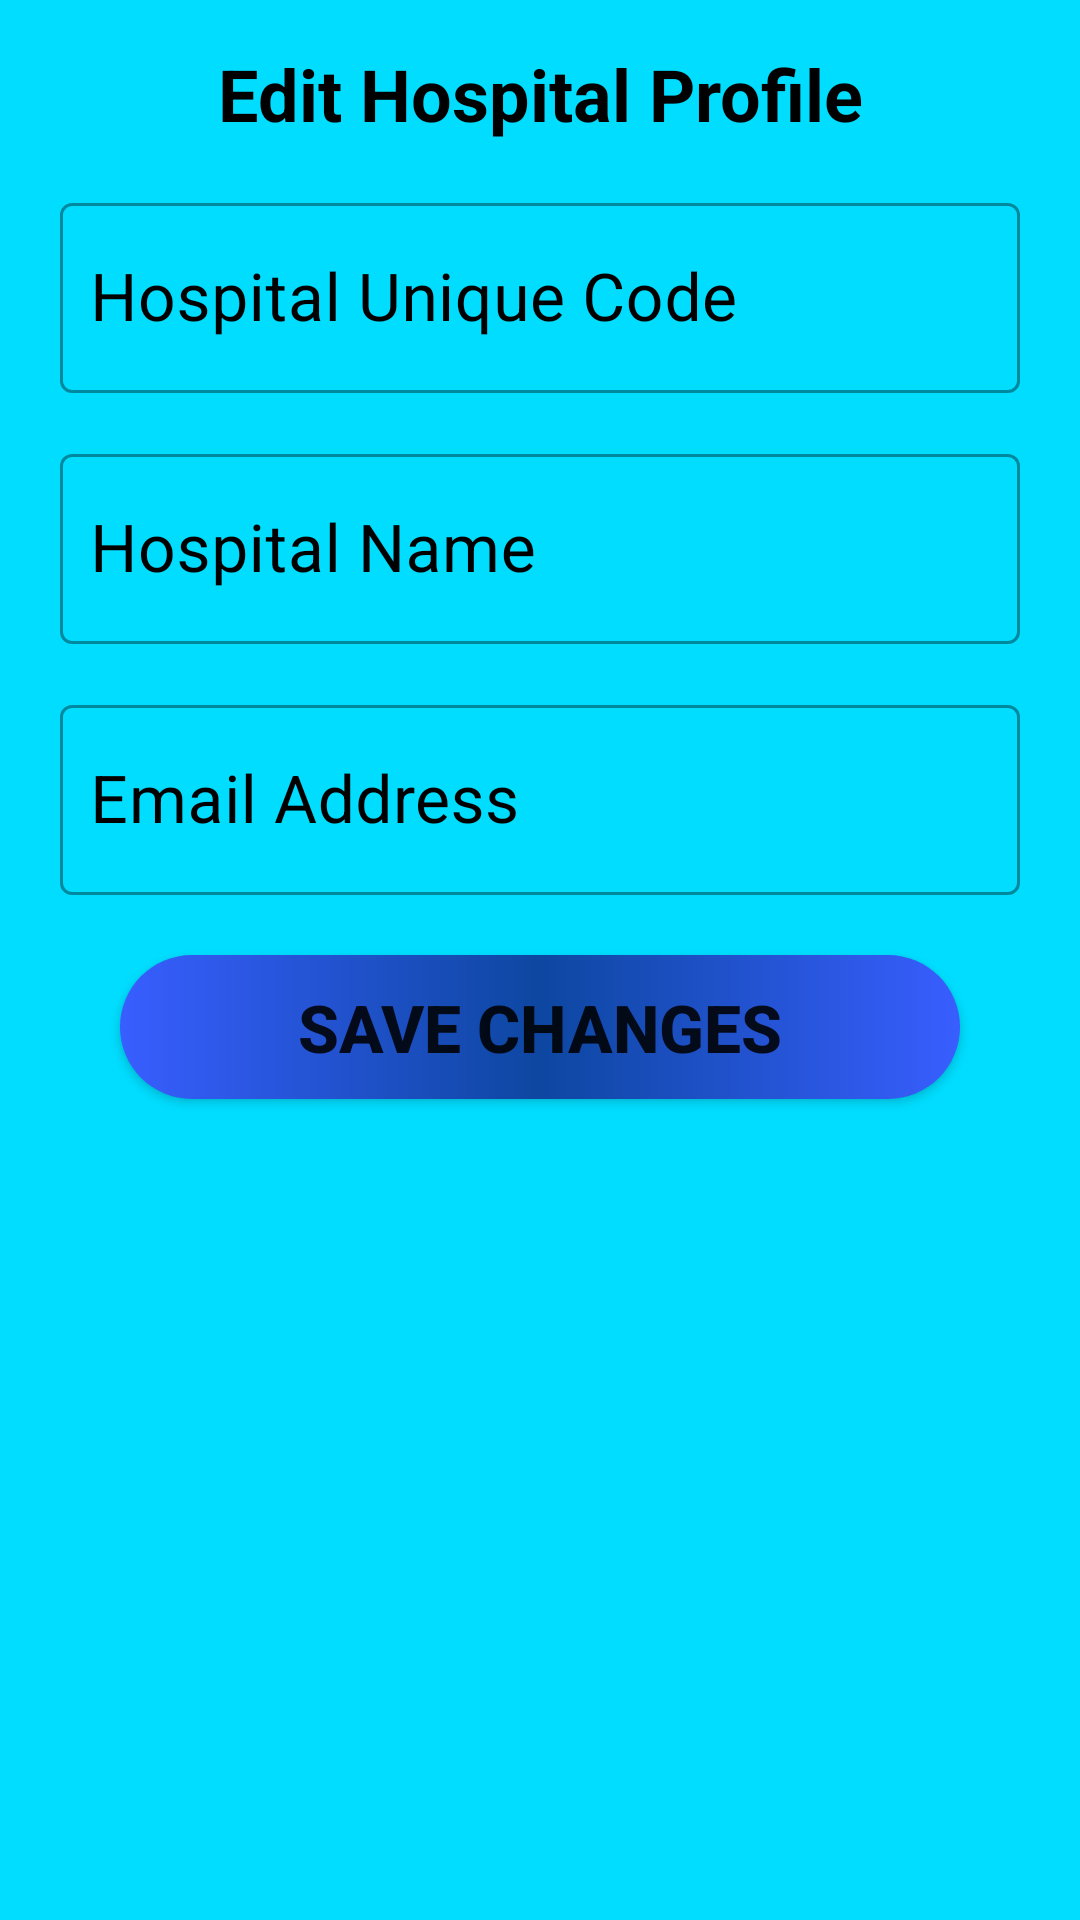

The Android layout XML behind this screen, and the referenced resources:
<!-- AndroidManifest.xml: application theme Theme.SmartHospital -->
<!-- res/layout/activity_hospital_edit_profile.xml -->
<?xml version="1.0" encoding="utf-8"?>
<ScrollView xmlns:android="http://schemas.android.com/apk/res/android"
    xmlns:app="http://schemas.android.com/apk/res-auto"
    xmlns:tools="http://schemas.android.com/tools"
    android:layout_width="match_parent"
    android:layout_height="match_parent"
    android:background="@android:color/holo_blue_bright"
    tools:context=".HospitalEditProfile">

    <LinearLayout
        android:layout_width="match_parent"
        android:layout_height="wrap_content"
        android:orientation="vertical">

        <TextView
            android:id="@+id/tvHospitalEditProfile"
            android:layout_width="match_parent"
            android:layout_height="wrap_content"
            android:layout_marginStart="10dp"
            android:layout_marginTop="15dp"
            android:layout_marginEnd="10dp"
            android:text="@string/tv_hospitalEditProfile"
            android:textAlignment="center"
            android:textColor="#000000"
            android:textSize="24sp"
            android:textStyle="bold" />

        <com.google.android.material.textfield.TextInputLayout
            style="@style/Widget.MaterialComponents.TextInputLayout.OutlinedBox"
            android:layout_width="match_parent"
            android:layout_height="wrap_content"
            android:layout_marginStart="20dp"
            android:layout_marginTop="15dp"
            android:layout_marginEnd="20dp"
            android:textColorHint="#000000">

            <com.google.android.material.textfield.TextInputEditText
                android:id="@+id/etHospUniqueCodeUp"
                android:layout_width="match_parent"
                android:layout_height="match_parent"
                android:ems="10"
                android:hint="@string/et_hospitalUniqueCodeUp"
                android:inputType="text"
                android:paddingStart="10dp"
                android:textSize="22sp"
                tools:ignore="RtlSymmetry" />

        </com.google.android.material.textfield.TextInputLayout>

        <com.google.android.material.textfield.TextInputLayout
            style="@style/Widget.MaterialComponents.TextInputLayout.OutlinedBox"
            android:layout_width="match_parent"
            android:layout_height="wrap_content"
            android:layout_marginStart="20dp"
            android:layout_marginTop="15dp"
            android:layout_marginEnd="20dp"
            android:textColorHint="#000000">

            <com.google.android.material.textfield.TextInputEditText
                android:id="@+id/etHospNameUp"
                android:layout_width="match_parent"
                android:layout_height="match_parent"
                android:ems="10"
                android:hint="@string/et_hospitalNameUp"
                android:inputType="textPersonName"
                android:paddingStart="10dp"
                android:textSize="22sp"
                tools:ignore="Autofill,LabelFor,RtlSymmetry" />

        </com.google.android.material.textfield.TextInputLayout>

        <com.google.android.material.textfield.TextInputLayout
            style="@style/Widget.MaterialComponents.TextInputLayout.OutlinedBox"
            android:layout_width="match_parent"
            android:layout_height="wrap_content"
            android:layout_marginStart="20dp"
            android:layout_marginTop="15dp"
            android:layout_marginEnd="20dp"
            android:textColorHint="#000000">

            <com.google.android.material.textfield.TextInputEditText
                android:id="@+id/etHospEmailUp"
                android:layout_width="match_parent"
                android:layout_height="match_parent"
                android:ems="10"
                android:hint="@string/et_hospitalEmailUp"
                android:inputType="textEmailAddress"
                android:paddingStart="10dp"
                android:textSize="22sp"
                tools:ignore="Autofill,LabelFor,RtlSymmetry" />

        </com.google.android.material.textfield.TextInputLayout>

        <Button
            android:id="@+id/btnHospSaveUp"
            android:layout_width="match_parent"
            android:layout_height="wrap_content"
            android:layout_marginStart="40dp"
            android:layout_marginTop="20dp"
            android:layout_marginEnd="40dp"
            android:layout_marginBottom="20dp"
            android:background="@drawable/btn_fading"
            android:text="@string/btn_hospitalSaveUp"
            android:textSize="22sp"
            android:textStyle="bold" />

    </LinearLayout>

</ScrollView>
<!-- resources referenced by this layout -->
<resources>
  <!-- drawable btn_fading (drawable-v24) -->
  <?xml version="1.0" encoding="utf-8"?>
  <shape xmlns:android="http://schemas.android.com/apk/res/android"
      android:shape="rectangle">
  
  
      <gradient
          android:angle="0"
          android:centerColor="#0D47A1"
          android:endColor="#385EFF"
          android:startColor="#385EFF"
          android:type="linear" />
  
      <corners android:radius="50dp" />
  </shape>
  <string name="btn_hospitalSaveUp">Save Changes</string>
  <string name="et_hospitalEmailUp">Email Address</string>
  <string name="et_hospitalNameUp">Hospital Name</string>
  <string name="et_hospitalUniqueCodeUp">Hospital Unique Code</string>
  <string name="tv_hospitalEditProfile">Edit Hospital Profile</string>
  <style name="Theme.SmartHospital" parent="Theme.MaterialComponents.DayNight.DarkActionBar">
          
          <item name="colorPrimary">@color/purple_500</item>
          <item name="colorPrimaryVariant">@color/purple_700</item>
          <item name="colorOnPrimary">@color/white</item>
          
          <item name="colorSecondary">@color/teal_200</item>
          <item name="colorSecondaryVariant">@color/teal_700</item>
          <item name="colorOnSecondary">@color/black</item>
          
          <item name="android:statusBarColor" tools:targetApi="l">?attr/colorPrimaryVariant</item>
          
      </style>
  <!-- not gathered from this repository: default colours our renderer supplied (Android Studio template values) -->
  <color name="purple_500">#FF6200EE</color>
  <color name="purple_700">#FF3700B3</color>
  <color name="teal_200">#FF03DAC5</color>
  <color name="teal_700">#FF018786</color>
  <color name="black">#FF000000</color>
  <color name="white">#FFFFFFFF</color>
</resources>
